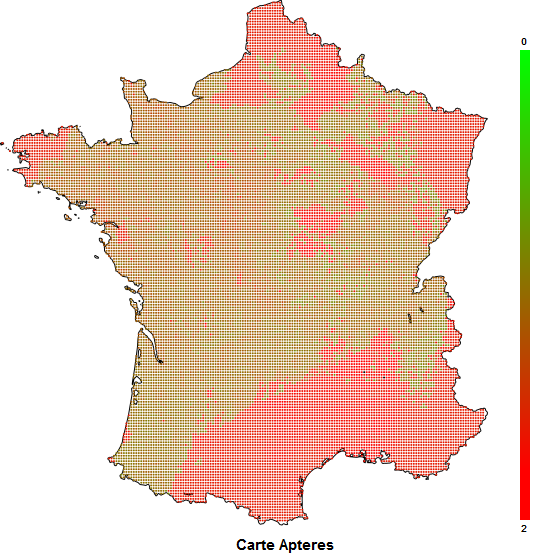

The table this chart was drawn from, first rows:
V1; V2; V3; V4; V5; V6; V7; V8; V9; V10; V11; V12; V13; V14; V15; V16; V17; V18; V19; V20; V21; V22; V23; V24
2.163; 1.761; 1.751; 1.75; 1.75; 1.75; 1.75; 1.75; 1.75; 1.75; 1.75; 1.75; 1.75; 1.75; 1.75; 1.75; 1.75; 1.75; 1.75; 1.75; 1.75; 1.75; 1.75; 1.75
1.75; 1.75; 1.75; 1.75; 1.75; 1.75; 1.75; 1.75; 1.75; 1.75; 1.75; 1.75; 1.75; 1.75; 1.75; 1.75; 1.75; 1.75; 1.75; 1.75; 1.75; 1.75; 1.75; 1.75
1.751; 1.75; 1.75; 1.75; 1.75; 1.75; 1.75; 1.75; 1.75; 1.75; 1.75; 1.75; 1.75; 1.75; 1.75; 1.75; 1.75; 1.75; 1.75; 1.75; 1.75; 1.75; 1.75; 1.75
1.751; 1.751; 1.75; 1.75; 1.75; 1.75; 1.75; 1.75; 1.75; 1.75; 1.75; 1.75; 1.75; 1.75; 1.75; 1.75; 1.75; 1.75; 1.75; 1.75; 1.75; 1.75; 1.75; 1.75
1.751; 1.751; 1.751; 1.75; 1.75; 1.75; 1.75; 1.75; 1.75; 1.75; 1.75; 1.75; 1.75; 1.75; 1.75; 1.75; 1.75; 1.75; 1.75; 1.75; 1.75; 1.75; 1.75; 1.75
1.751; 1.751; 1.751; 1.75; 1.75; 1.75; 1.75; 1.75; 1.75; 1.75; 1.75; 1.75; 1.75; 1.75; 1.75; 1.75; 1.75; 1.75; 1.75; 1.75; 1.75; 1.75; 1.75; 1.75
1.751; 1.751; 1.751; 1.751; 1.75; 1.75; 1.75; 1.75; 1.75; 1.75; 1.75; 1.75; 1.75; 1.75; 1.75; 1.75; 1.75; 1.75; 1.75; 1.75; 1.75; 1.75; 1.75; 1.75
1.751; 1.751; 1.751; 1.751; 1.751; 1.75; 1.75; 1.75; 1.75; 1.75; 1.75; 1.75; 1.75; 1.75; 1.75; 1.75; 1.75; 1.75; 1.75; 1.75; 1.75; 1.75; 1.75; 1.75
1.751; 1.751; 1.751; 1.751; 1.751; 1.751; 1.75; 1.75; 1.75; 1.75; 1.75; 1.75; 1.75; 1.75; 1.75; 1.75; 1.75; 1.75; 1.75; 1.75; 1.75; 1.75; 1.75; 1.75
1.751; 1.751; 1.751; 1.751; 1.751; 1.751; 1.75; 1.75; 1.75; 1.75; 1.75; 1.75; 1.75; 1.75; 1.75; 1.75; 1.75; 1.75; 1.75; 1.75; 1.75; 1.75; 1.75; 1.75
1.751; 1.751; 1.751; 1.751; 1.751; 1.751; 1.751; 1.75; 1.75; 1.75; 1.75; 1.75; 1.75; 1.75; 1.75; 1.75; 1.75; 1.75; 1.75; 1.75; 1.75; 1.75; 1.75; 1.75
1.751; 1.751; 1.751; 1.751; 1.751; 1.751; 1.751; 1.751; 1.75; 1.75; 1.75; 1.75; 1.75; 1.75; 1.75; 1.75; 1.75; 1.75; 1.75; 1.75; 1.75; 1.75; 1.75; 1.75
1.751; 1.751; 1.751; 1.751; 1.751; 1.751; 1.751; 1.751; 1.751; 1.75; 1.75; 1.75; 1.75; 1.75; 1.75; 1.75; 1.75; 1.75; 1.75; 1.75; 1.75; 1.75; 1.75; 1.75
1.751; 1.751; 1.751; 1.751; 1.751; 1.751; 1.751; 1.751; 1.751; 1.75; 1.75; 1.75; 1.75; 1.75; 1.75; 1.75; 1.75; 1.75; 1.75; 1.75; 1.75; 1.75; 1.75; 1.75
1.751; 1.751; 1.751; 1.751; 1.751; 1.751; 1.751; 1.751; 1.751; 1.751; 1.75; 1.75; 1.75; 1.75; 1.75; 1.75; 1.75; 1.75; 1.75; 1.75; 1.75; 1.75; 1.75; 1.75
1.751; 1.751; 1.751; 1.751; 1.751; 1.751; 1.751; 1.751; 1.751; 1.751; 1.751; 1.75; 1.75; 1.75; 1.75; 1.75; 1.75; 1.75; 1.75; 1.75; 1.75; 1.75; 1.75; 1.75
1.751; 1.751; 1.751; 1.751; 1.751; 1.751; 1.751; 1.751; 1.751; 1.751; 1.751; 1.751; 1.75; 1.75; 1.75; 1.75; 1.75; 1.75; 1.75; 1.75; 1.75; 1.75; 1.75; 1.75
1.751; 1.751; 1.751; 1.751; 1.751; 1.751; 1.751; 1.751; 1.751; 1.751; 1.751; 1.751; 1.75; 1.75; 1.75; 1.75; 1.75; 1.75; 1.75; 1.75; 1.75; 1.75; 1.75; 1.75
1.751; 1.751; 1.751; 1.751; 1.751; 1.751; 1.751; 1.751; 1.751; 1.751; 1.751; 1.751; 1.751; 1.75; 1.75; 1.75; 1.75; 1.75; 1.75; 1.75; 1.75; 1.75; 1.75; 1.75
1.751; 1.751; 1.751; 1.751; 1.751; 1.751; 1.751; 1.751; 1.751; 1.751; 1.751; 1.751; 1.751; 1.751; 1.75; 1.75; 1.75; 1.75; 1.75; 1.75; 1.75; 1.75; 1.75; 1.75
1.751; 1.751; 1.751; 1.751; 1.751; 1.751; 1.751; 1.751; 1.751; 1.751; 1.751; 1.751; 1.751; 1.751; 1.751; 1.75; 1.75; 1.75; 1.75; 1.75; 1.75; 1.75; 1.75; 1.75
1.751; 1.751; 1.751; 1.751; 1.751; 1.751; 1.751; 1.751; 1.751; 1.751; 1.751; 1.751; 1.751; 1.751; 1.751; 1.75; 1.75; 1.75; 1.75; 1.75; 1.75; 1.75; 1.75; 1.75
1.751; 1.751; 1.751; 1.751; 1.751; 1.751; 1.751; 1.751; 1.751; 1.751; 1.751; 1.751; 1.751; 1.751; 1.751; 1.751; 1.75; 1.75; 1.75; 1.75; 1.75; 1.75; 1.75; 1.75
1.751; 1.751; 1.751; 1.751; 1.751; 1.751; 1.751; 1.751; 1.751; 1.751; 1.751; 1.751; 1.751; 1.751; 1.751; 1.751; 1.751; 1.75; 1.75; 1.75; 1.75; 1.75; 1.75; 1.75
1.751; 1.751; 1.751; 1.751; 1.751; 1.751; 1.751; 1.751; 1.751; 1.751; 1.751; 1.751; 1.751; 1.751; 1.751; 1.751; 1.751; 1.751; 1.75; 1.75; 1.75; 1.75; 1.751; 1.762
1.751; 1.751; 1.751; 1.751; 1.751; 1.751; 1.751; 1.751; 1.751; 1.751; 1.751; 1.751; 1.751; 1.751; 1.751; 1.751; 1.773; 1.751; 1.75; 1.75; 1.75; 1.75; 1.751; 1.772
1.751; 1.751; 1.751; 1.751; 1.751; 1.751; 1.751; 1.751; 1.751; 1.751; 1.751; 1.751; 1.751; 1.751; 1.751; 1.751; 1.751; 1.751; 1.751; 1.757; 1.751; 1.772; 1.75; 1.75
1.751; 1.751; 1.751; 1.751; 1.751; 1.751; 1.751; 1.751; 1.751; 1.751; 1.751; 1.751; 1.751; 1.751; 1.751; 1.751; 1.751; 1.751; 1.751; 1.751; 1.75; 1.75; 1.751; 1.767
1.751; 1.751; 1.751; 1.751; 1.751; 1.751; 1.751; 1.751; 1.751; 1.751; 1.751; 1.751; 1.751; 1.751; 1.751; 1.751; 1.751; 1.751; 1.751; 1.751; 1.751; 1.766; 1.751; 1.762
1.751; 1.751; 1.751; 1.751; 1.751; 1.751; 1.751; 1.751; 1.751; 1.751; 1.751; 1.751; 1.751; 1.751; 1.751; 1.773; 1.751; 1.751; 1.751; 1.751; 1.751; 1.751; 1.764; 1.751
1.751; 1.751; 1.751; 1.751; 1.751; 1.751; 1.751; 1.751; 1.751; 1.751; 1.751; 1.751; 1.751; 1.751; 1.751; 1.751; 1.751; 1.751; 1.751; 1.751; 1.751; 1.751; 1.75; 1.751
1.751; 1.751; 1.751; 1.751; 1.751; 1.751; 1.751; 1.751; 1.751; 1.751; 1.751; 1.751; 1.751; 1.751; 1.751; 1.751; 1.751; 1.752; 1.781; 1.752; 1.773; 1.751; 1.751; 1.75
1.751; 1.751; 1.751; 1.751; 1.751; 1.751; 1.751; 1.751; 1.751; 1.751; 1.751; 1.762; 1.751; 1.751; 1.751; 1.773; 1.762; 1.774; 1.774; 1.774; 1.773; 1.751; 1.751; 1.751
1.751; 1.751; 1.751; 1.751; 1.751; 1.751; 1.751; 1.751; 1.751; 1.751; 1.751; 1.751; 1.751; 1.751; 1.751; 1.751; 1.751; 1.773; 1.773; 1.751; 1.751; 1.751; 1.751; 1.751
1.751; 1.751; 1.751; 1.751; 1.751; 1.751; 1.751; 1.751; 1.751; 1.751; 1.751; 1.751; 1.751; 1.751; 1.751; 1.751; 1.762; 1.773; 1.751; 1.751; 1.751; 1.751; 1.751; 1.751
1.751; 1.751; 1.751; 1.751; 1.751; 1.751; 1.751; 1.751; 1.751; 1.751; 1.751; 1.751; 1.751; 1.751; 1.751; 1.751; 1.751; 1.751; 1.751; 1.773; 1.751; 1.751; 1.751; 1.751
1.751; 1.751; 1.751; 1.751; 1.751; 1.751; 1.751; 1.751; 1.751; 1.751; 1.751; 1.751; 1.758; 1.751; 1.751; 1.751; 1.751; 1.751; 1.773; 1.751; 1.758; 1.751; 1.761; 1.751
1.751; 1.751; 1.751; 1.751; 1.751; 1.751; 1.751; 1.751; 1.751; 1.751; 1.751; 1.751; 1.751; 1.751; 1.751; 1.751; 1.751; 1.751; 1.751; 1.763; 1.781; 1.765; 1.768; 1.782
1.751; 1.751; 1.751; 1.751; 1.751; 1.751; 1.751; 1.751; 1.751; 1.751; 1.751; 1.751; 1.751; 1.751; 1.751; 1.751; 1.751; 1.752; 1.778; 1.751; 1.751; 1.751; 1.77; 1.752
1.751; 1.751; 1.751; 1.751; 1.751; 1.751; 1.751; 1.751; 1.751; 1.751; 1.751; 1.751; 1.751; 1.751; 1.751; 1.751; 1.751; 1.751; 1.751; 1.767; 1.751; 1.758; 1.751; 1.752
1.751; 1.751; 1.751; 1.751; 1.751; 1.751; 1.751; 1.751; 1.751; 1.751; 1.751; 1.751; 1.751; 1.751; 1.751; 1.751; 1.751; 1.751; 1.751; 1.768; 1.751; 1.751; 1.752; 1.781
1.751; 1.751; 1.751; 1.751; 1.751; 1.751; 1.751; 1.751; 1.751; 1.751; 1.751; 1.751; 1.751; 1.751; 1.751; 1.751; 1.751; 1.751; 1.751; 1.751; 1.751; 1.751; 1.752; 1.774
1.751; 1.751; 1.751; 1.751; 1.751; 1.751; 1.751; 1.751; 1.751; 1.751; 1.751; 1.751; 1.751; 1.751; 1.751; 1.751; 1.751; 1.751; 1.751; 1.751; 1.751; 1.751; 1.751; 1.751
1.751; 1.751; 1.751; 1.751; 1.751; 1.751; 1.751; 1.751; 1.751; 1.751; 1.751; 1.751; 1.751; 1.751; 1.751; 1.751; 1.751; 1.751; 1.751; 1.751; 1.752; 1.773; 1.773; 1.761
1.751; 1.751; 1.751; 1.751; 1.751; 1.751; 1.751; 1.751; 1.751; 1.751; 1.751; 1.751; 1.751; 1.751; 1.751; 1.751; 1.751; 1.751; 1.751; 1.751; 1.751; 1.751; 1.773; 1.751
1.751; 1.751; 1.751; 1.751; 1.751; 1.751; 1.751; 1.751; 1.751; 1.751; 1.751; 1.751; 1.751; 1.751; 1.751; 1.751; 1.751; 1.751; 1.751; 1.751; 1.751; 1.752; 1.794; 1.776
1.751; 1.751; 1.751; 1.751; 1.751; 1.751; 1.751; 1.751; 1.751; 1.751; 1.751; 1.751; 1.751; 1.751; 1.751; 1.752; 1.776; 1.774; 1.765; 1.773; 1.751; 1.751; 1.752; 1.141
1.751; 1.751; 1.751; 1.751; 1.751; 1.751; 1.751; 1.751; 1.751; 1.751; 1.751; 1.751; 1.751; 1.751; 1.751; 1.752; 1.778; 1.758; 1.751; 1.069; 1.232; 1.168; 1.187; 1.05
1.751; 1.751; 1.751; 1.751; 1.751; 1.751; 1.751; 1.751; 1.751; 1.751; 1.751; 1.751; 1.751; 1.751; 1.751; 1.751; 1.751; 1.751; 1.751; 1.194; 1.07; 1.106; 1.066; 1.067
1.751; 1.751; 1.751; 1.751; 1.751; 1.751; 1.041; 1.09; 1.751; 1.051; 1.161; 0.985; 1.067; 1.751; 1.067; 1.09; 1.197; 0.9915; 1.17; 1.041; 1.137; 1.136; 1.099; 1.13
1.751; 1.751; 1.751; 1.023; 1.121; 1.074; 1.06; 1.112; 1.129; 1.119; 1.163; 1.112; 1.155; 1.108; 1.125; 1.163; 1.15; 1.135; 1.178; 1.109; 1.179; 1.115; 1.11; 1.062
1.751; 1.17; 1.241; 1.15; 1.092; 1.122; 1.053; 1.14; 1.13; 1.097; 1.091; 1.125; 1.088; 1.177; 1.143; 1.11; 1.107; 1.156; 1.124; 1.121; 1.076; 1.177; 1.147; 1.15
1.101; 1.155; 1.138; 1.179; 1.088; 1.063; 1.143; 1.051; 1.051; 1.097; 1.055; 1.116; 1.079; 1.126; 1.237; 1.101; 1.23; 1.196; 1.146; 1.13; 1.108; 1.111; 1.15; 1.097
1.346; 1.186; 1.138; 1.131; 1.144; 1.182; 1.197; 1.149; 1.157; 1.13; 1.195; 1.184; 1.104; 1.072; 1.221; 1.227; 1.094; 1.123; 1.195; 1.209; 1.143; 1.091; 1.073; 1.112
1.2; 1.154; 1.188; 1.118; 1.17; 1.23; 1.167; 1.088; 1.085; 1.138; 1.171; 1.143; 1.073; 1.17; 1.204; 1.118; 1.161; 1.238; 1.125; 1.136; 1.038; 1.142; 1.097; 1.105
1.177; 1.119; 1.082; 1.19; 1.751; 1.236; 1.208; 1.211; 1.171; 1.134; 1.239; 1.127; 1.221; 1.087; 1.161; 1.234; 1.261; 1.173; 1.064; 1.141; 1.116; 1.188; 1.246; 1.141
1.218; 1.195; 1.28; 1.751; 1.751; 1.751; 0.9936; 1.047; 1.124; 1.169; 1.285; 1.296; 1.751; 1.127; 1.192; 1.082; 1.128; 1.163; 1.223; 1.226; 1.149; 1.15; 1.133; 1.143
1.751; 1.751; 1.751; 1.06; 0.9957; 1.751; 0.9957; 0.9915; 1.215; 1.061; 1.133; 1.154; 1.189; 1.17; 1.068; 1.105; 1.214; 1.128; 1.196; 1.212; 1.133; 1.069; 1.026; 1.265
1.751; 1.751; 1.751; 0.9893; 1.177; 1.163; 1.161; 1.215; 1.123; 1.204; 1.178; 1.177; 1.155; 1.15; 1.159; 1.203; 1.181; 1.118; 1.202; 1.174; 1.248; 1.23; 1.241; 1.124
1.751; 1.751; 1.751; 1.751; 1.751; 1.043; 1.15; 1.132; 1.199; 1.166; 1.192; 1.176; 1.165; 1.109; 1.097; 1.147; 1.067; 1.133; 1.271; 1.2; 1.122; 1.225; 1.223; 1.213
... 136 more rows
